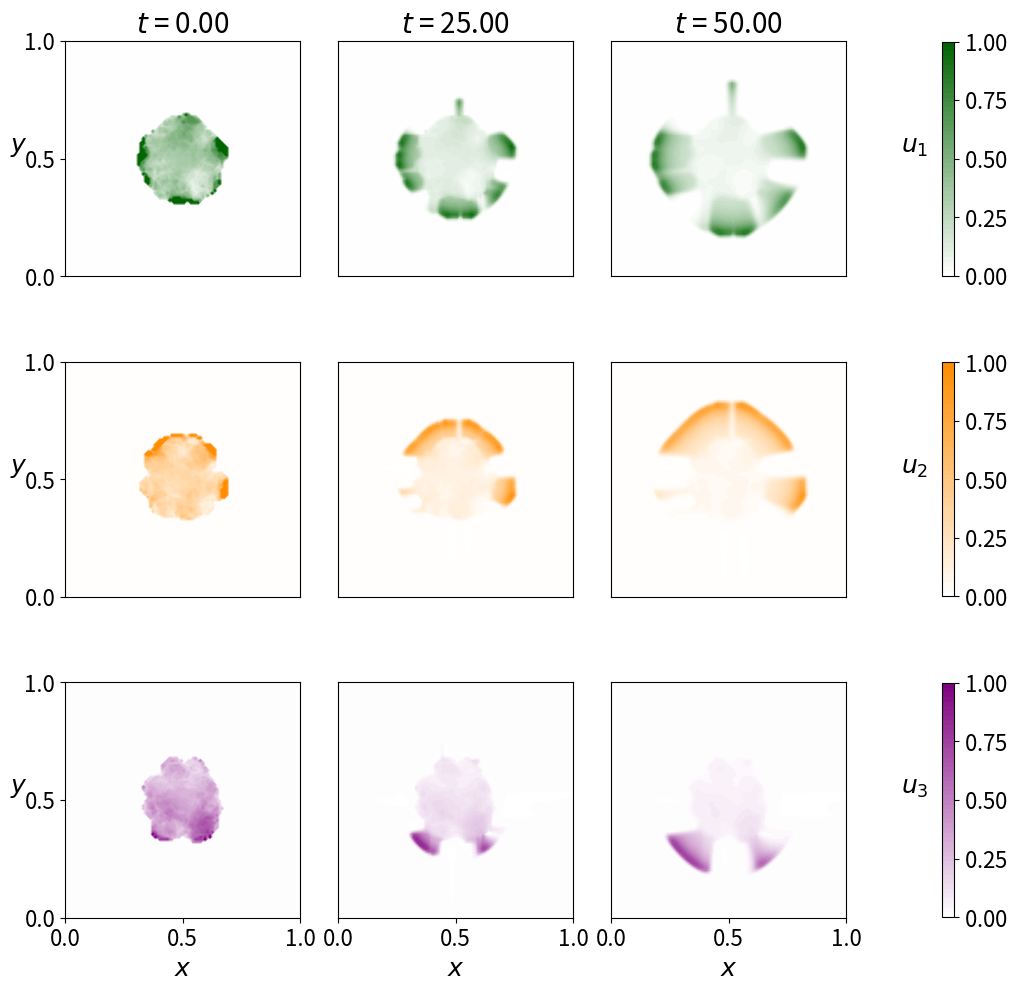
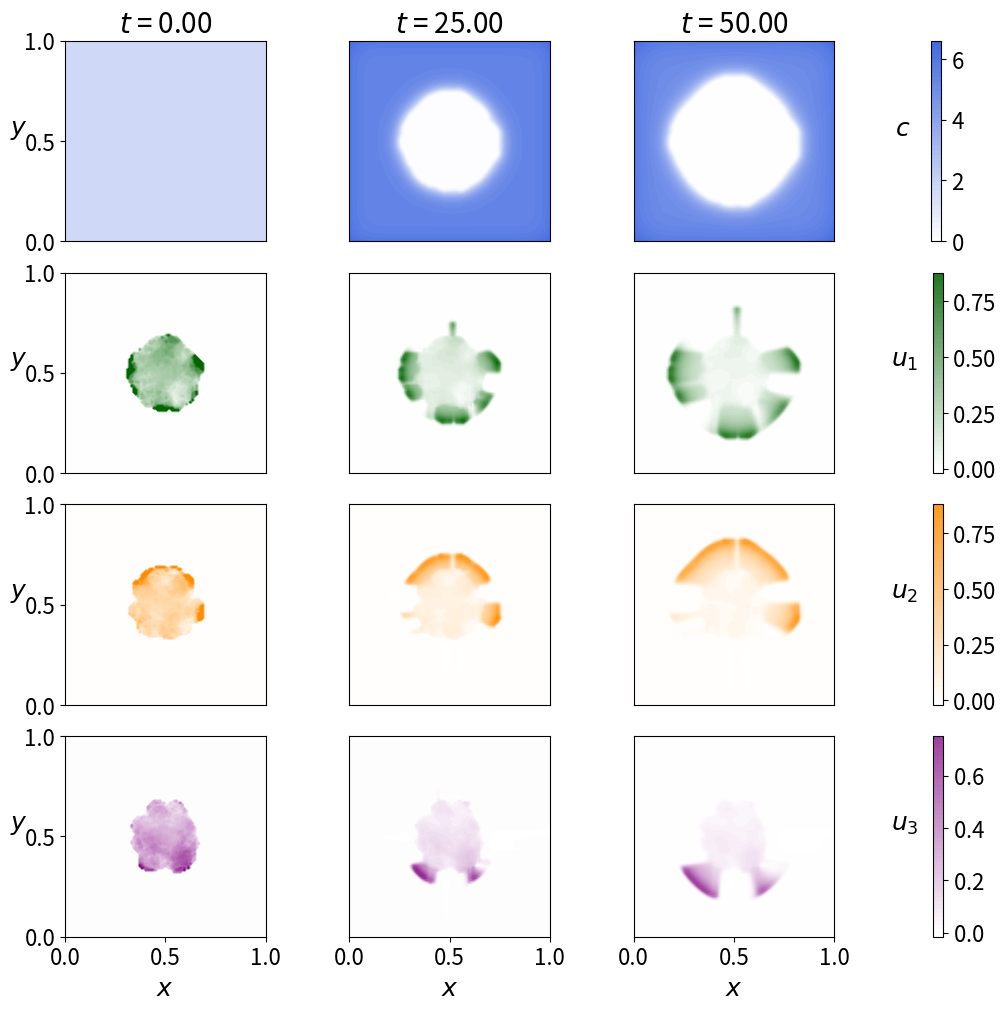
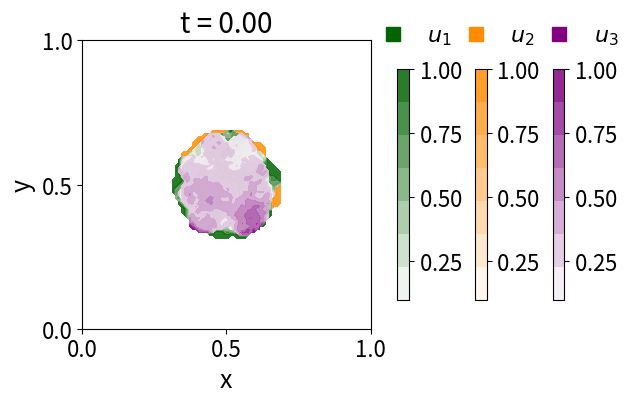
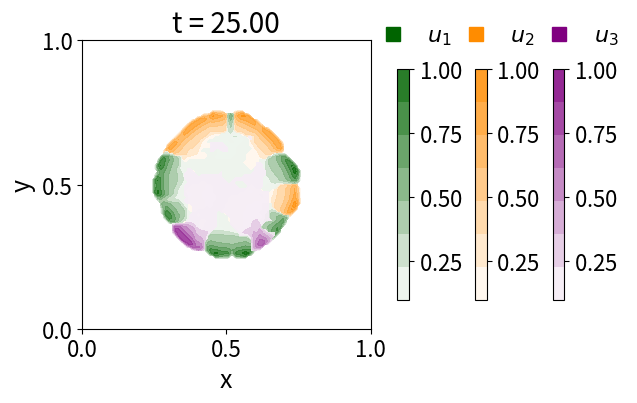
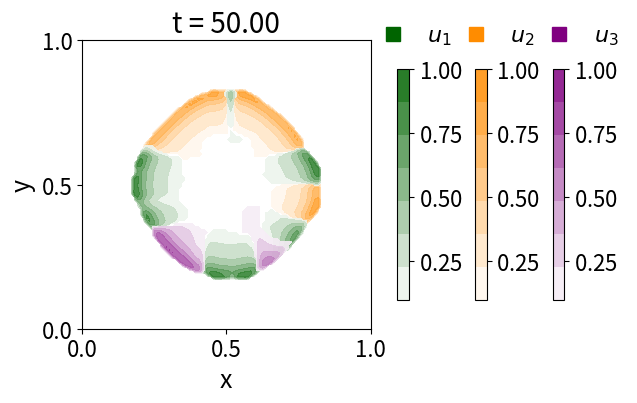

Reproduce these figures in Python, in order.
##############################################################################
# 2D diffusion–advection–reaction model for a multi-species bacterial system
# with competition for space (i.e. movement away from high total densities) and a shared nutrient.
#
# State:
#   Pi(x,t): bacterial density for species i = 1,2,3
#   C(x,t)  : substrate (nutrient) density
#
# Movement for Pi, i=1,2,3:
#   Drift down the pressure gradient (negative chemotaxis), with pressure
#   Pr = alpha * (P1 + P2 + P3). 
#   Diffusion
#
# Movement for C:
#   Diffusion
#
# Reaction terms Pi, i=1,2,3 ('netgrowth_i'):
#   Substrate-dependent growth (Monod kinetics) 
#   Density-dependent decay
#
# Reaction terms for C ('çonsumption'):  
#   Substrate consumption by P1, P2, P3 based on Monod kinetics
#
# System for i=1,2,3:
#  dP_i/dt = ∇·( D_i ∇P_i + A_i P_i ∇Pr ) + netgrowth_i(P1, P2, P3 C)
#  dC/dt   = d ΔC - consumption(P1, P2, P3, C)
#
# Domain:
#   2D rectangle [0,Lx] x [0,Ly] 
#   with no-flux boundary conditions (homog. Neumann BC) for P1,P2,P3
#   with influx of substrate for C (Neumann BC)
#
# Author: V.Freingruber
##############################################################################

# Imports
import numpy as np
import numpy.matlib
from scipy.integrate import solve_ivp
import matplotlib.pyplot as plt
import time
from matplotlib.colors import Normalize
from matplotlib.ticker import FormatStrFormatter, ScalarFormatter, MaxNLocator
from matplotlib import colors

# Timer for duration of simulation run
start_time = time.time()

################################################################
# -------------------------- PARAMETERS ----------------------- #
################################################################

global Nx, Ny, Lx, Ly, dx, dy, x, y, x_mp, D, A, d, K1, K2, gam, beta, sigma

# Solver grid (used by the PDE solver)
Nx = 100
Ny = 100
Lx = 1
Ly = 1

# Small tolerance to avoid division by zero
eps = 10**(-9)

# Grid steps and solver coordinates
dx = Lx/(Nx - 1)
dy = Ly/(Ny - 1)
y = dy*np.arange(0, Ny, 1)
x = dx*np.arange(0, Nx, 1)

# Bacterial motility parameters
D1 = 10**(-6)
D2 = D1
D3 = D1
A1 = 10**(-5)
A2 = A1
A3 = A1

# Substrate diffusivity
d = 10**(-4)

# Reaction parameters
alpha = 1                    # pressure scaling
r1 = 1#0.5
r2 = 1#0.5
r3 = 1#0.5

K1 = 1#20
K2 = 1#20
K3 = 1#20

sig1 = 1/5
sig2 = 1/5
sig3 = 1/5

b1 = 0.1#0.01
b2 = 0.1#0.01
b3 = 0.1#0.01

# Substrate boundary flux strength (used as a simple inflow/outflow setting)
Cinf = 0.00001

def initial_conditions_biomass(Nx,Ny,random_seed):
    '''
    Nx, Ny: spatial discretisation variables
    random_seed: integer number for picking a random seed
    
    Function creates initial condition for three populations within a circular support
    '''
    # Spatial grid
    #Nx, Ny = 100, 100
    np.random.seed(random_seed)
    x = np.linspace(0, 1, Nx)
    y = np.linspace(0, 1, Ny)
    X, Y = np.meshgrid(x, y)
    
    # Circular support for populations
    main_radius = 0.2
    center = (0.5, 0.5) # centre in the middle of the domain; change if Lx and Ly \neq 1
    distance_from_center = np.sqrt((X - center[0])**2 + (Y - center[1])**2)
    support = distance_from_center <= main_radius
    
    # Three components (species) initial pattern: many small circles randomly placed
    total_density = 1.0
    populations = np.zeros((3, Nx, Ny))
    
    # create a number of num_circles small circles with radius small_radius
    # inside support of population
    num_circles = 300
    small_radius = 0.05
    
    for _ in range(num_circles):
        
        # Choose random centre inside main circle
        # such that a circle with radius small_radius is still inside support
        theta = np.random.uniform(0, 2 * np.pi)
        r = np.random.uniform(0, main_radius - small_radius)
        # centre coordinates
        cx = center[0] + r * np.cos(theta)
        cy = center[1] + r * np.sin(theta)
        # mask for small circle
        small_circle = (X - cx)**2 + (Y - cy)**2 <= small_radius**2
        # Assign disc to a random species
        species_index = np.random.choice(3)
        populations[species_index] += small_circle.astype(float)
    
    # ensure that population density outside of support is 0
    for i in range(3):
        populations[i][~support] = 0
    
    # normalise so summed components equal total_density
    density_sum = np.sum(populations, axis=0)
    # avoid division by 0 
    density_sum[density_sum == 0] = 1
    populations = populations / density_sum * total_density
    
    return populations

# Initial conditions for P1, P2, P3 from the random initial cond. function above
populations = initial_conditions_biomass(Nx,Ny,42)
P10 = populations[0]
P20 = populations[1]
P30 = populations[2]

# Initial substrate C
C0 = 5*np.ones([Nx, Ny])

# Pressure initialisation (filled later in rhs)
Pr = np.zeros([Nx, Ny])

################################################################
# ----------------------- RIGHT-HAND SIDE --------------------- #
################################################################
def rhsode(t, y):
    """
    Semi-discrete RHS for the PDE system (method of lines).
    y is a flattened vector containing P1, P2, P3, C on the solver grid.
    """

    # Flux tensors for P1,P2,P3 and C
    fP1 = np.zeros([Nx, Ny, 4])
    fP2 = np.zeros([Nx, Ny, 4])
    fP3 = np.zeros([Nx, Ny, 4])
    fC  = np.zeros([Nx, Ny, 4])

    # Unpack state
    P1 = np.reshape(y[0:Nx*Ny], ([Nx, Ny]))
    P2 = np.reshape(y[Nx*Ny:2*Nx*Ny], ([Nx, Ny]))
    P3 = np.reshape(y[2*Nx*Ny:3*Nx*Ny], ([Nx, Ny]))
    C  = np.reshape(y[3*Nx*Ny:4*Nx*Ny], ([Nx, Ny]))

    # Total density/ Pressure
    Pr = alpha*(P1 + P2 + P3)

    # Substrate fluxes (central differences with Neumann BC)
    fC[0:Nx-1, :, 0] = - d * np.diff(C, axis=0)
    fC[1:Nx,   :, 1] = fC[0:Nx-1, :, 0]
    fC[:, 0:Ny-1, 2] = - d * np.diff(C, axis=1)
    fC[:,   1:Ny, 3] = fC[:, 0:Ny-1, 2]

    # Boundary contributions (in/outflow proxies)
    fC[Nx-1, :, 0] = -Cinf * np.ones(Ny)  # right
    fC[0,    :, 1] =  Cinf * np.ones(Ny)  # left
    fC[:, Ny-1, 2] = -Cinf * np.ones(Nx)  # top
    fC[:,    0, 3] =  Cinf * np.ones(Nx)  # bottom

    # Prepare arrays for time derivatives
    dP1dt = np.zeros([Nx, Ny])
    dP2dt = np.zeros([Nx, Ny])
    dP3dt = np.zeros([Nx, Ny])
    dCdt  = np.zeros([Nx, Ny])

    # Upwind-like split of pressure gradients (for drift direction)
    DPrxp = np.where(np.diff(Pr, axis=0) > 0, np.diff(Pr, axis=0), 0)
    DPrxm = np.where(np.diff(Pr, axis=0) < 0, np.diff(Pr, axis=0), 0)
    DPryp = np.where(np.diff(Pr, axis=1) > 0, np.diff(Pr, axis=1), 0)
    DPrym = np.where(np.diff(Pr, axis=1) < 0, np.diff(Pr, axis=1), 0)

    # Bacterial fluxes (diffusion + drift down ∇Pr)
    fP1[0:Nx-1, :, 0] = - D1 * np.diff(P1, axis=0) - A1 * (DPrxp * P1[0:Nx-1, :] + DPrxm * P1[1:Nx, :])
    fP1[1:Nx,   :, 1] = fP1[0:Nx-1, :, 0]
    fP1[:, 0:Ny-1, 2] = - D1 * np.diff(P1, axis=1) - A1 * (DPryp * P1[:, 0:Ny-1] + DPrym * P1[:, 1:Ny])
    fP1[:,   1:Ny, 3] = fP1[:, 0:Ny-1, 2]

    fP2[0:Nx-1, :, 0] = - D2 * np.diff(P2, axis=0) - A2 * (DPrxp * P2[0:Nx-1, :] + DPrxm * P2[1:Nx, :])
    fP2[1:Nx,   :, 1] = fP2[0:Nx-1, :, 0]
    fP2[:, 0:Ny-1, 2] = - D2 * np.diff(P2, axis=1) - A2 * (DPryp * P2[:, 0:Ny-1] + DPrym * P2[:, 1:Ny])
    fP2[:,   1:Ny, 3] = fP2[:, 0:Ny-1, 2]

    fP3[0:Nx-1, :, 0] = - D3 * np.diff(P3, axis=0) - A3 * (DPrxp * P3[0:Nx-1, :] + DPrxm * P3[1:Nx, :])
    fP3[1:Nx,   :, 1] = fP3[0:Nx-1, :, 0]
    fP3[:, 0:Ny-1, 2] = - D3 * np.diff(P3, axis=1) - A3 * (DPryp * P3[:, 0:Ny-1] + DPrym * P3[:, 1:Ny])
    fP3[:,   1:Ny, 3] = fP3[:, 0:Ny-1, 2]

    # Divergence of fluxes
    dP1dt = 1/(dx**2) * (fP1[:, :, 1] - fP1[:, :, 0]) + 1/(dy**2) * (fP1[:, :, 3] - fP1[:, :, 2])
    dP2dt = 1/(dx**2) * (fP2[:, :, 1] - fP2[:, :, 0]) + 1/(dy**2) * (fP2[:, :, 3] - fP2[:, :, 2])
    dP3dt = 1/(dx**2) * (fP3[:, :, 1] - fP3[:, :, 0]) + 1/(dy**2) * (fP3[:, :, 3] - fP3[:, :, 2])
    dCdt  = 1/(dx**2) * (fC[:,  :, 1] - fC[:,  :, 0]) + 1/(dy**2) * (fC[:,  :, 3] - fC[:,  :, 2])

    # Check for numerical mass conservation (for one population) of transport
    if abs(sum(sum(dP1dt))) > 10**(-6):
        print('The flux is not 0! ' + str(sum(sum(dP1dt))))

    # Substrate kinetics (Monod-type uptake by each species)
    kinetics_lig = - ( r1/sig1 * P1 * C/(K1 + C + eps)
                     + r2/sig2 * P2 * C/(K2 + C + eps)
                     + r3/sig3 * P3 * C/(K2 + C + eps) )
    dCdt = dCdt + kinetics_lig

    # Population kinetics (growth with Monod kinetics, density dependent decay)
    dP1dt += P1 * (r1 * C/(K1 + C) - b1 * Pr)
    dP2dt += P2 * (r2 * C/(K2 + C) - b2 * Pr)
    dP3dt += P3 * (r3 * C/(K3 + C) - b3 * Pr)

    # Pack RHS into a vector
    dudt = np.zeros(4 * Nx * Ny)
    dudt[0:Nx*Ny]           = dP1dt.flatten()
    dudt[Nx*Ny:2*Nx*Ny]     = dP2dt.flatten()
    dudt[2*Nx*Ny:3*Nx*Ny]   = dP3dt.flatten()
    dudt[3*Nx*Ny:4*Nx*Ny]   = dCdt.flatten()
    
    return dudt

################################################################
# ----------------------- INITIAL STATE ----------------------- #
################################################################

# Stack initial data into a single vector U0 = [P1, P2, P3, C]
U0 = np.zeros(4 * Nx* Ny)
U0[0:Nx*Ny]           = P10.flatten()
U0[Nx*Ny:2*Nx*Ny]     = P20.flatten()
U0[2*Nx*Ny:3*Nx*Ny]   = P30.flatten()
U0[3*Nx*Ny:4*Nx*Ny]   = C0.flatten()

################################################################
# -------------------------- SOLVE ---------------------------- #
################################################################

Tend = 200#500
interval = [0, Tend]
tsave = np.arange(0, Tend + 1, 1)

solution = solve_ivp(rhsode, interval, U0, method='RK45', t_eval=tsave)

# Optional CSV saving; uncomment below to save results as csv file
# np.savetxt("test_y.csv", solution.y, delimiter=',')
# np.savetxt("test_t.csv", solution.t, delimiter=',')

# Print duration of simulation in seconds
print('Duration: ' + str(time.time() - start_time) + ' seconds')

################################################################
# -------------------------- PLOTTING ------------------------- #
################################################################

# PREPARATION OF PLOTTING DATA 

# Times to plot
# ENTER HERE THE DESIRED PLOTTING TIMES
Tplot = [0,25,50]

# Extract time series arrays from solver
Tdata = solution.t
Ydata = solution.y

# Prepare data for plotting
P1 = np.empty((len(Tplot),Ny,Nx))
P2 = np.empty((len(Tplot),Ny,Nx))
P3 = np.empty((len(Tplot),Ny,Nx))
C = np.empty((len(Tplot),Ny,Nx))

for t in range(len(Tplot)):
    
    P1[t,:,:] = np.reshape(Ydata[0:Nx*Ny,           Tplot[t]], (Ny, Nx))
    P2[t,:,:] = np.reshape(Ydata[Nx*Ny:2*Nx*Ny,     Tplot[t]], (Ny, Nx))
    P3[t,:,:] = np.reshape(Ydata[2*Nx*Ny:3*Nx*Ny,   Tplot[t]], (Ny, Nx))
    C[t,:,:]  = np.reshape(Ydata[3*Nx*Ny:4*Nx*Ny,   Tplot[t]], (Ny, Nx))

# Adjust settings for plotting:
plt.rcParams.update({
    'font.size': 16,
    'axes.titlesize': 20,
    'axes.labelsize': 18,
    'xtick.labelsize': 16,
    'ytick.labelsize': 16,
    'legend.fontsize': 16,
    'figure.titlesize': 22
})

# Define colour scales from white to green/orange/purple
from matplotlib.colors import LinearSegmentedColormap
# White→colour scales
cmap_u1 = LinearSegmentedColormap.from_list("white_to_darkgreen",  ["white", "darkgreen"])
cmap_u2 = LinearSegmentedColormap.from_list("white_to_darkorange", ["white", "darkorange"])
cmap_u3 = LinearSegmentedColormap.from_list("white_to_purple",     ["white", "purple"])
cmap_c  = LinearSegmentedColormap.from_list("white_to_blue",       ["white", "royalblue"])

# DEFINITION OF THREE PLOTTING SCRIPTS BELOW

def plotting_everything(C, P1, P2, P3, Tplot):
    '''
    Plotting all three bacterial populations and the substrate 
    at different timesteps specified in Tplot next to one another
    '''
    
    fig, axes = plt.subplots(4, len(Tplot), figsize=(10, 10), constrained_layout = True)
    
    #vmax = max(P1.max(),P2.max(),P3.max())
    vP1 = P1.max()
    vP2 = P2.max()
    vP3 = P3.max()
    
    for t in range(len(Tplot)):
    
    # Creating contourf plots
        nlevels = 50
        im1 = axes[0, t].contourf(x, y, C[t,:,:].T, levels=nlevels, cmap = cmap_c) #cmap='Blues')
        im2 = axes[1,t].contourf(x, y, P1[t,:,:].T, levels=nlevels, vmin=0, vmax = vP1, cmap = cmap_u1) #cmap='Greens')
        im3 = axes[2,t].contourf(x, y, P2[t,:,:].T, levels=nlevels, vmin=0, vmax = vP2, cmap = cmap_u2) #cmap='Oranges')
        im4 = axes[3,t].contourf(x, y, P3[t,:,:].T, levels=nlevels, vmin=0, vmax = vP3, cmap = cmap_u3) #cmap='Purples')
        
        # Set title of each column to $t=...$
        axes[0,t].set_title(f"$t$ = {Tplot[t]:.2f}")
        
    
    # Adjust colourbar for Substrate c
    cbar1 = fig.colorbar(im1, ax = axes[0,:], location = 'right', pad = 0.055)#pad = 0.08)
    cbar1.formatter = ScalarFormatter(useMathText=True)
    #cbar1.formatter.set_powerlimits((0, 0))
    cbar1.ax.yaxis.set_major_formatter(FormatStrFormatter('%.3f'))
    cbar1.locator = MaxNLocator(nbins=4)
    cbar1.ax.yaxis.set_label_position('left')
    cbar1.set_label(r"$c$", rotation = 0, labelpad=20)
    cbar1.update_ticks()
    
    # Adjust colourbar for Population u1
    cbar2 = fig.colorbar(im2, ax=axes[1,:], location = 'right')
    cbar2.formatter = ScalarFormatter(useMathText=True)
    #cbar2.formatter.set_powerlimits((0, 0))
    cbar2.ax.yaxis.set_major_formatter(FormatStrFormatter('%.3f'))
    cbar2.locator = MaxNLocator(nbins=4)
    cbar2.update_ticks()
    cbar2.ax.yaxis.set_label_position('left')
    cbar2.set_label(r"$u_1$", rotation = 0, labelpad=20)
    
    # Adjust colourbar for Population u2
    cbar3 = fig.colorbar(im3, ax=axes[2,:], location = 'right')
    cbar3.formatter = ScalarFormatter(useMathText=True)
    #cbar3.formatter.set_powerlimits((0, 0))
    cbar3.ax.yaxis.set_major_formatter(FormatStrFormatter('%.3f'))
    cbar3.locator = MaxNLocator(nbins=4)
    cbar3.update_ticks()
    cbar3.ax.yaxis.set_label_position('left')
    cbar3.set_label(r"$u_2$", rotation = 0, labelpad=20)
    
    # Adjust colourbar for Population u3
    cbar4 = fig.colorbar(im4, ax=axes[3,:], location = 'right')
    cbar4.formatter = ScalarFormatter(useMathText=True)
    #cbar4.formatter.set_powerlimits((0, 0))
    cbar4.ax.yaxis.set_major_formatter(FormatStrFormatter('%.3f'))
    cbar4.locator = MaxNLocator(nbins=4)
    cbar4.update_ticks()
    cbar4.ax.yaxis.set_label_position('left')
    cbar4.set_label(r"$u_3$", rotation = 0, labelpad=20)
    
    # Add y-labels
    axes[1, 0].set_ylabel(r"$y$", rotation=0)
    axes[2, 0].set_ylabel(r"$y$", rotation=0)
    axes[3, 0].set_ylabel(r"$y$", rotation=0)
    axes[0, 0].set_ylabel(r"$y$", rotation=0)
    axes[1, 0].set_yticks([0, 0.5, 1])
    axes[2, 0].set_yticks([0, 0.5, 1])
    axes[3, 0].set_yticks([0, 0.5, 1])
    axes[0, 0].set_yticks([0, 0.5, 1])
    
    # Add x-labels
    axes[3, 0].set_xlabel(r"$x$")
    axes[3, 1].set_xlabel(r"$x$")
    axes[3, 2].set_xlabel(r"$x$")
    axes[3, 0].set_xticks([0, 0.5, 1])
    axes[3, 1].set_xticks([0, 0.5, 1])
    axes[3, 2].set_xticks([0, 0.5, 1])
    
    # Remove x- and y-ticks from the inner plots
    for i in (0,1,2):
        axes[i,0].set_xticks([])
        axes[i,1].set_xticks([])
        axes[i,2].set_xticks([])
        
    for i in (1,2):
        axes[0,i].set_yticks([])
        axes[1,i].set_yticks([])
        axes[2,i].set_yticks([])
        axes[3,i].set_yticks([])
    
    # Make sure plots are displayed in quatratic windows    
    for i in (0,1,2):
        for j in (0,1,2,3):
            axes[j,i].set_aspect('equal', adjustable='box')
    
    # use tight layout for a more compact display
    # may not be compatible with the settings for colourbar
    #plt.tight_layout()
    
    plt.show()

def plotting_populations(P1, P2, P3, Tplot):
    '''
    Plotting all three bacterial populations at different timesteps next to one another
    '''
    
    fig, axes = plt.subplots(3, len(Tplot), figsize=(10, 10), constrained_layout = True)
    fig.set_constrained_layout_pads(w_pad = 0.00001)#w_pad = 0.05, h_pad = 0.05, hspace = 0.2, wspace=0.1)
        
    vmax = max(P1.max(),P2.max(),P3.max())
    vP1 = P1.max()
    vP2 = P2.max()
    vP3 = P3.max()
        
    for t in range(len(Tplot)):
    
    # Creating contourf plots
        nlevels = 50
        im2 = axes[0,t].contourf(x, y, P1[t,:,:].T, levels=np.linspace(0, vP1, nlevels+1), vmin=0, vmax = vP1, cmap = cmap_u1) #cmap='Greens')
        im3 = axes[1,t].contourf(x, y, P2[t,:,:].T, levels=np.linspace(0, vP2, nlevels+1), vmin=0, vmax = vP2, cmap = cmap_u2) #cmap='Oranges')
        im4 = axes[2,t].contourf(x, y, P3[t,:,:].T, levels=np.linspace(0, vP3, nlevels+1), vmin=0, vmax = vP3, cmap = cmap_u3) #cmap='Purples')
        
        # Set title of each column to $t=...$
        axes[0,t].set_title(f"$t$ = {Tplot[t]:.2f}")
        
    # Adjust colourbar for Population u1
    cbar2 = fig.colorbar(im2, ax=axes[0,:], location = 'right', shrink = 0.75, ticks=[0,0.25,0.5,0.75,1])
    cbar2.formatter = ScalarFormatter(useMathText=True)
    #cbar2.formatter.set_powerlimits((0, 0))
    cbar2.ax.yaxis.set_major_formatter(FormatStrFormatter('%.3f'))
    #cbar2.locator = MaxNLocator(nbins=4)
    cbar2.ax.yaxis.set_label_position('left')
    cbar2.set_label(r"$u_1$", rotation = 0, labelpad=20)
    cbar2.update_ticks()
    
    # Adjust colourbar for Population u2
    cbar3 = fig.colorbar(im3, ax=axes[1,:], location = 'right', shrink = 0.75, ticks=[0,0.25,0.5,0.75,1])
    cbar3.formatter = ScalarFormatter(useMathText=True)
    #cbar3.formatter.set_powerlimits((0, 0))
    cbar3.ax.yaxis.set_major_formatter(FormatStrFormatter('%.3f'))
    #cbar3.locator = MaxNLocator(nbins=4)
    cbar3.ax.yaxis.set_label_position('left')
    cbar3.set_label(r"$u_2$", rotation = 0, labelpad=20)
    cbar3.update_ticks()
    
    # Adjust colourbar for Population u3
    cbar4 = fig.colorbar(im4, ax=axes[2,:], location = 'right', shrink = 0.75, ticks=[0,0.25,0.5,0.75,1])
    cbar4.formatter = ScalarFormatter(useMathText=True)
    #cbar4.formatter.set_powerlimits((0, 0))
    cbar4.ax.yaxis.set_major_formatter(FormatStrFormatter('%.3f'))
    #cbar4.locator = MaxNLocator(nbins=4)
    cbar4.ax.yaxis.set_label_position('left')
    cbar4.set_label(r"$u_3$", rotation = 0, labelpad=20)
    cbar4.update_ticks()
    
    # Add y-labels
    axes[1, 0].set_ylabel(r"$y$", rotation=0)
    axes[2, 0].set_ylabel(r"$y$", rotation=0)
    axes[0, 0].set_ylabel(r"$y$", rotation=0)
    axes[1, 0].set_yticks([0, 0.5, 1])
    axes[2, 0].set_yticks([0, 0.5, 1])
    axes[0, 0].set_yticks([0, 0.5, 1])
    
    # Add x-labels
    axes[2, 0].set_xlabel(r"$x$")
    axes[2, 1].set_xlabel(r"$x$")
    axes[2, 2].set_xlabel(r"$x$")
    axes[2, 0].set_xticks([0, 0.5, 1])
    axes[2, 1].set_xticks([0, 0.5, 1])
    axes[2, 2].set_xticks([0, 0.5, 1])
    
    # Remove x- and y-ticks from the inner plots
    for i in (0,1):
        axes[i,0].set_xticks([])
        axes[i,1].set_xticks([])
        axes[i,2].set_xticks([])
        
    for i in (1,2):
        axes[0,i].set_yticks([])
        axes[1,i].set_yticks([])
        axes[2,i].set_yticks([])
    
    # Make sure plots are displayed in quatratic windows    
    for i in (0,1,2):
        for j in (0,1,2):
            axes[j,i].set_aspect('equal', adjustable='box')
    
    # use tight layout for a more compact display
    # may not be compatible with the settings for colourbar
    #plt.tight_layout()
    
    plt.show()
    
def plot_overlap(P1, P2, P3, density_threshold, Tplot):
    '''
    Plotting environment to plot the three population densities on top of each other
    Densities below the density_threshold are cut off to avoid the overlap of low densities on top of each other
    '''

    from matplotlib.ticker import ScalarFormatter, FormatStrFormatter, MaxNLocator
    from matplotlib import colors
    import numpy as np
    import matplotlib.pyplot as plt
    from matplotlib.lines import Line2D
    
    #density_threshold = 0.1   # passed as an input to the function
    
    def format_cbar(cbar):
        cbar.formatter = ScalarFormatter(useMathText=True)
        #cbar.formatter.set_powerlimits((0, 0))
        cbar.ax.yaxis.set_major_formatter(FormatStrFormatter('%.3f'))
        cbar.locator = MaxNLocator(nbins=4)
        cbar.update_ticks()
    
    
    # --- Plotting loop ---
    for it, col in enumerate(Tplot):
        tlabel = f"t = {Tdata[col]:.2f}" if (0 <= col < len(Tdata)) else f"index {col}"
    
    
        # Mask low-density regions
        P1_masked = np.ma.masked_where(P1[it].T <= density_threshold, P1[it].T)
        P2_masked = np.ma.masked_where(P2[it].T <= density_threshold, P2[it].T)
        P3_masked = np.ma.masked_where(P3[it].T <= density_threshold, P3[it].T)
       
        #vmax = max(P1.max(),P2.max(),P3.max())
        vP1 = P1.max()
        vP2 = P2.max()
        vP3 = P3.max()
        # Create figure
        fig, ax = plt.subplots(1, 1, figsize=(6.2, 5), constrained_layout=True)
    
        # choose number of levels in countour plot
        nlevels = 7
        
        #create contourplot
        im1 = ax.contourf(x, y, P1_masked, levels=np.linspace(density_threshold, vP1, nlevels+1), vmin=density_threshold, vmax = vP1, alpha=0.9, zorder=2, cmap= cmap_u1)#cmap='Greens')
        im2 = ax.contourf(x, y, P2_masked, levels=np.linspace(density_threshold, vP1, nlevels+1), vmin=density_threshold, vmax = vP2, alpha=0.9, zorder=1, cmap= cmap_u2)#cmap='Oranges')
        im3 = ax.contourf(x, y, P3_masked, levels=np.linspace(density_threshold, vP1, nlevels+1), vmin=density_threshold, vmax = vP3, alpha=0.9, zorder=3, cmap= cmap_u3)#cmap='Purples')
    
        # Labels and title
        ax.set_title(tlabel)
        ax.set_xlabel("x")
        ax.set_ylabel("y")
        ax.set_xticks([0, 0.5, 1])
        ax.set_yticks([0, 0.5, 1])
        
        # legend settings    
        handles = [
            Line2D([0], [0], marker = 's', linestyle='none', markersize = 10, color='#006400', label=r'$u_1$'),
            Line2D([0], [0], marker = 's', linestyle='none', markersize = 10, color='#ff8c00', label=r'$u_2$'),
            Line2D([0], [0], marker = 's', linestyle='none', markersize = 10, color='#800080', label=r'$u_3$')
        ]
        fig.legend(
        handles=handles,
        loc='lower right',          # anchor legend to bottom right of bbox
        bbox_to_anchor=(1.02, 0.75), # (x, y) in figure coordinates
        ncol=3,                     # 3 entries next to each other
        frameon=False,              # frame or no frame
        columnspacing=0.35,          # space between two entries
        handlelength=1.5,
        )
    
    
        # adding colourbars with optional label, adjust spacing for inclusion of labels
        cb3 = fig.colorbar(im3, ax=ax, fraction=0.04, pad=0.04)#, ticks= [0.1,0.5,1])
        #cb3.set_label(r"$u_3$")
        format_cbar(cb3)
        
        cb2 = fig.colorbar(im2, ax=ax, fraction=0.04, pad=0.04)#, ticks= [0.1, 0.5,1])
        #cb2.set_label(r"$u_2$")
        format_cbar(cb2)
        
        cb1 = fig.colorbar(im1, ax=ax, fraction=0.04, pad=0.04)#, ticks= [0.1,0.5,1])
        #cb1.set_label(r"$u_1$")
        format_cbar(cb1)
        
        # make sure all plots are displayed in quadratic boxes
        ax.set_aspect('equal', adjustable='box')
    
    
    # Show all figures
    plt.show()


# EXECUTION OF PLOTTING FUNCTIONS
# comment out to avoid plotting

plotting_populations(P1, P2, P3, Tplot)
plotting_everything(C, P1, P2, P3, Tplot)
plot_overlap(P1, P2, P3, 0.1, Tplot)